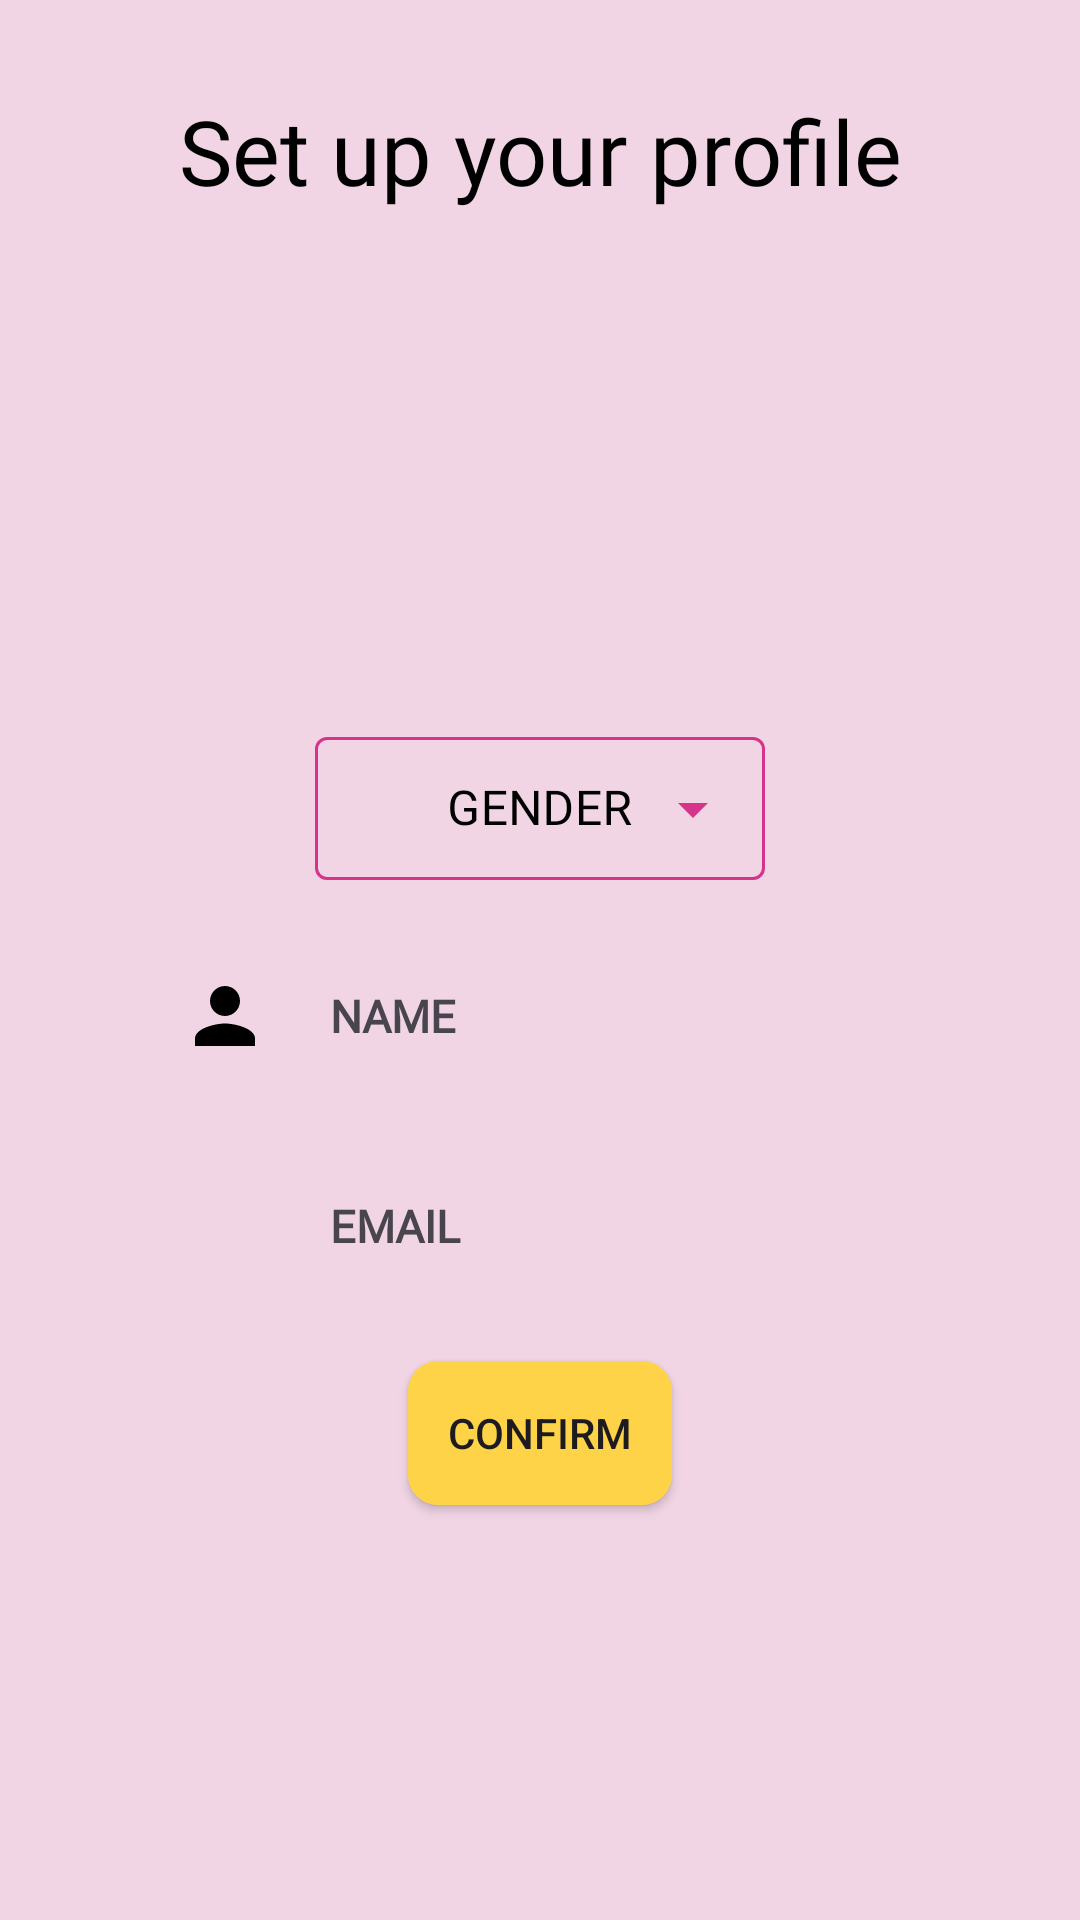

Write the Android layout XML for this screen, with the resource values it uses.
<!-- AndroidManifest.xml: application theme Base.Theme.SuperWolfFirebase -->
<!-- res/layout/activity_set_up_profile.xml -->
<?xml version="1.0" encoding="utf-8"?>
<androidx.constraintlayout.widget.ConstraintLayout xmlns:android="http://schemas.android.com/apk/res/android"
    xmlns:app="http://schemas.android.com/apk/res-auto"
    android:backgroundTint="@color/soft_pink"
    android:background="@color/white"
    xmlns:tools="http://schemas.android.com/tools"
    android:layout_width="match_parent"
    android:layout_height="match_parent"
    tools:context=".views.SetUpProfileActivity">


    <TextView
        android:id="@+id/setup"
        android:text="@string/set_up_your_profile"
        android:textSize="30sp"
        android:fontFamily="@font/octobernight"
        android:textColor="@color/black"
        android:gravity="center"
        android:layout_marginTop="30dp"
        android:layout_width="match_parent"
        android:layout_height="wrap_content"
        app:layout_constraintEnd_toEndOf="parent"
        app:layout_constraintTop_toTopOf="parent"
        app:layout_constraintStart_toStartOf="parent"/>

    <LinearLayout
        android:id="@+id/ll1"
        android:layout_marginTop="30dp"
        android:background="@drawable/relativelayout_background"
        android:gravity="center"
        app:layout_constraintStart_toStartOf="parent"
        app:layout_constraintEnd_toEndOf="parent"
        app:layout_constraintTop_toBottomOf="@id/setup"
        android:layout_width="120dp"
        android:layout_height="120dp">

        <ImageView
            android:src="@mipmap/ic_launcher_round"
            android:layout_width="100dp"
            android:layout_height="100dp"
            android:scaleType="fitXY" />
    </LinearLayout>



    <com.google.android.material.textfield.TextInputLayout
        android:id="@+id/topic"
        android:textAlignment="viewStart"
        app:boxStrokeColor="@color/dark_pink"
        app:hintTextColor="@color/dark_pink"
        app:cursorColor="@color/dark_pink"
        app:endIconTint="@color/dark_pink"

        android:textColorHint="@color/black"

        android:layout_marginTop="20dp"
        app:layout_constraintStart_toStartOf="parent"
        app:layout_constraintEnd_toEndOf="parent"
        app:layout_constraintTop_toBottomOf="@id/ll1"
        android:hint="@string/gender"
        style="@style/Widget.MaterialComponents.TextInputLayout.OutlinedBox.Dense.ExposedDropdownMenu"
        android:layout_width="150dp"
        android:layout_height="wrap_content">

        <AutoCompleteTextView
            android:gravity="center"
            android:fontFamily="@font/octobernight"
            android:id="@+id/option_gender"
            android:inputType="none"
            android:layout_width="match_parent"
            android:layout_height="wrap_content"/>


    </com.google.android.material.textfield.TextInputLayout>

    <LinearLayout
        android:id="@+id/name"
        android:background="@drawable/relativelayout_background"
        android:orientation="horizontal"
        android:layout_marginStart="50dp"
        android:layout_marginEnd="50dp"
        android:layout_marginTop="20dp"
        app:layout_constraintStart_toStartOf="parent"
        app:layout_constraintEnd_toEndOf="parent"
        app:layout_constraintTop_toBottomOf="@id/topic"
        android:gravity="center_vertical"
        android:layout_width="match_parent"
        android:layout_height="wrap_content">

        <ImageView
            android:src="@drawable/ic_person"
            android:layout_margin="10dp"
            android:layout_width="30dp"
            android:layout_height="30dp"
            android:importantForAccessibility="no" />

        <TextView
            android:id="@+id/tv_name"
            android:layout_margin="10dp"
            android:textStyle="bold"
            android:textSize="15sp"
            android:fontFamily="@font/octobernight"
            android:text="@string/name"
            android:layout_width="wrap_content"
            android:layout_height="wrap_content"/>

    </LinearLayout>

    <LinearLayout
        android:id="@+id/email"
        android:background="@drawable/relativelayout_background"
        android:orientation="horizontal"
        android:layout_marginStart="50dp"
        android:layout_marginEnd="50dp"
        android:layout_marginTop="20dp"
        app:layout_constraintStart_toStartOf="parent"
        app:layout_constraintEnd_toEndOf="parent"
        app:layout_constraintTop_toBottomOf="@id/name"
        android:gravity="center_vertical"
        android:layout_width="match_parent"
        android:layout_height="wrap_content">

        <ImageView
            android:src="@drawable/ic_email"
            android:layout_margin="10dp"
            android:layout_width="30dp"
            android:layout_height="30dp"
            android:importantForAccessibility="no" />

        <TextView
            android:id="@+id/tv_email"
            android:layout_margin="10dp"
            android:textStyle="bold"
            android:textSize="15sp"
            android:fontFamily="@font/octobernight"
            android:text="@string/email"
            android:layout_width="wrap_content"
            android:layout_height="wrap_content"/>

    </LinearLayout>

    <androidx.appcompat.widget.AppCompatButton
        android:id="@+id/confirm_button"
        android:text="@string/confirm"
        android:layout_marginTop="20dp"
        android:background="@drawable/custom_button"
        app:layout_constraintStart_toStartOf="parent"
        app:layout_constraintEnd_toEndOf="parent"
        app:layout_constraintTop_toBottomOf="@id/email"
        android:layout_width="wrap_content"
        android:layout_height="wrap_content"/>

</androidx.constraintlayout.widget.ConstraintLayout>
<!-- resources referenced by this layout -->
<resources>
  <color name="black">#FF000000</color>
  <color name="dark_pink">#D5348A</color>
  <color name="soft_pink">#F1D5E4</color>
  <color name="white">#FFFFFFFF</color>
  <!-- drawable custom_button (drawable) -->
  <?xml version="1.0" encoding="utf-8"?>
  <shape android:shape="rectangle" xmlns:android="http://schemas.android.com/apk/res/android">
  
      <solid android:color="@color/sun_yellow"/>
  
      <corners android:radius="10dp"/>
  </shape>
  <!-- drawable ic_person (drawable) -->
  <vector android:height="24dp" android:tint="#000000"
      android:viewportHeight="24" android:viewportWidth="24"
      android:width="24dp" xmlns:android="http://schemas.android.com/apk/res/android">
      <path android:fillColor="@android:color/white"
          android:pathData="M12,12c2.21,0 4,-1.79 4,-4s-1.79,-4 -4,-4 -4,1.79 -4,4 1.79,4 4,4zM12,14c-2.67,0 -8,1.34 -8,4v2h16v-2c0,-2.66 -5.33,-4 -8,-4z"/>
  </vector>
  <!-- drawable relativelayout_background (drawable) -->
  <?xml version="1.0" encoding="utf-8"?>
  <shape android:shape="rectangle" xmlns:android="http://schemas.android.com/apk/res/android">
  
      <solid android:color="@color/soft_pink" />
  
      <corners android:topRightRadius="15dp" android:topLeftRadius="15dp"
          android:bottomLeftRadius="15dp"
          android:bottomRightRadius="15dp"/>
  
  
  </shape>
  <string name="confirm">Confirm</string>
  <string name="email">EMAIL</string>
  <string name="gender">GENDER</string>
  <string name="name">NAME</string>
  <string name="set_up_your_profile">Set up your profile</string>
  <style name="Base.Theme.SuperWolfFirebase" parent="Theme.Material3.DayNight.NoActionBar">
          
          
      </style>
  <color name="sun_yellow">#ffd347</color>
</resources>
